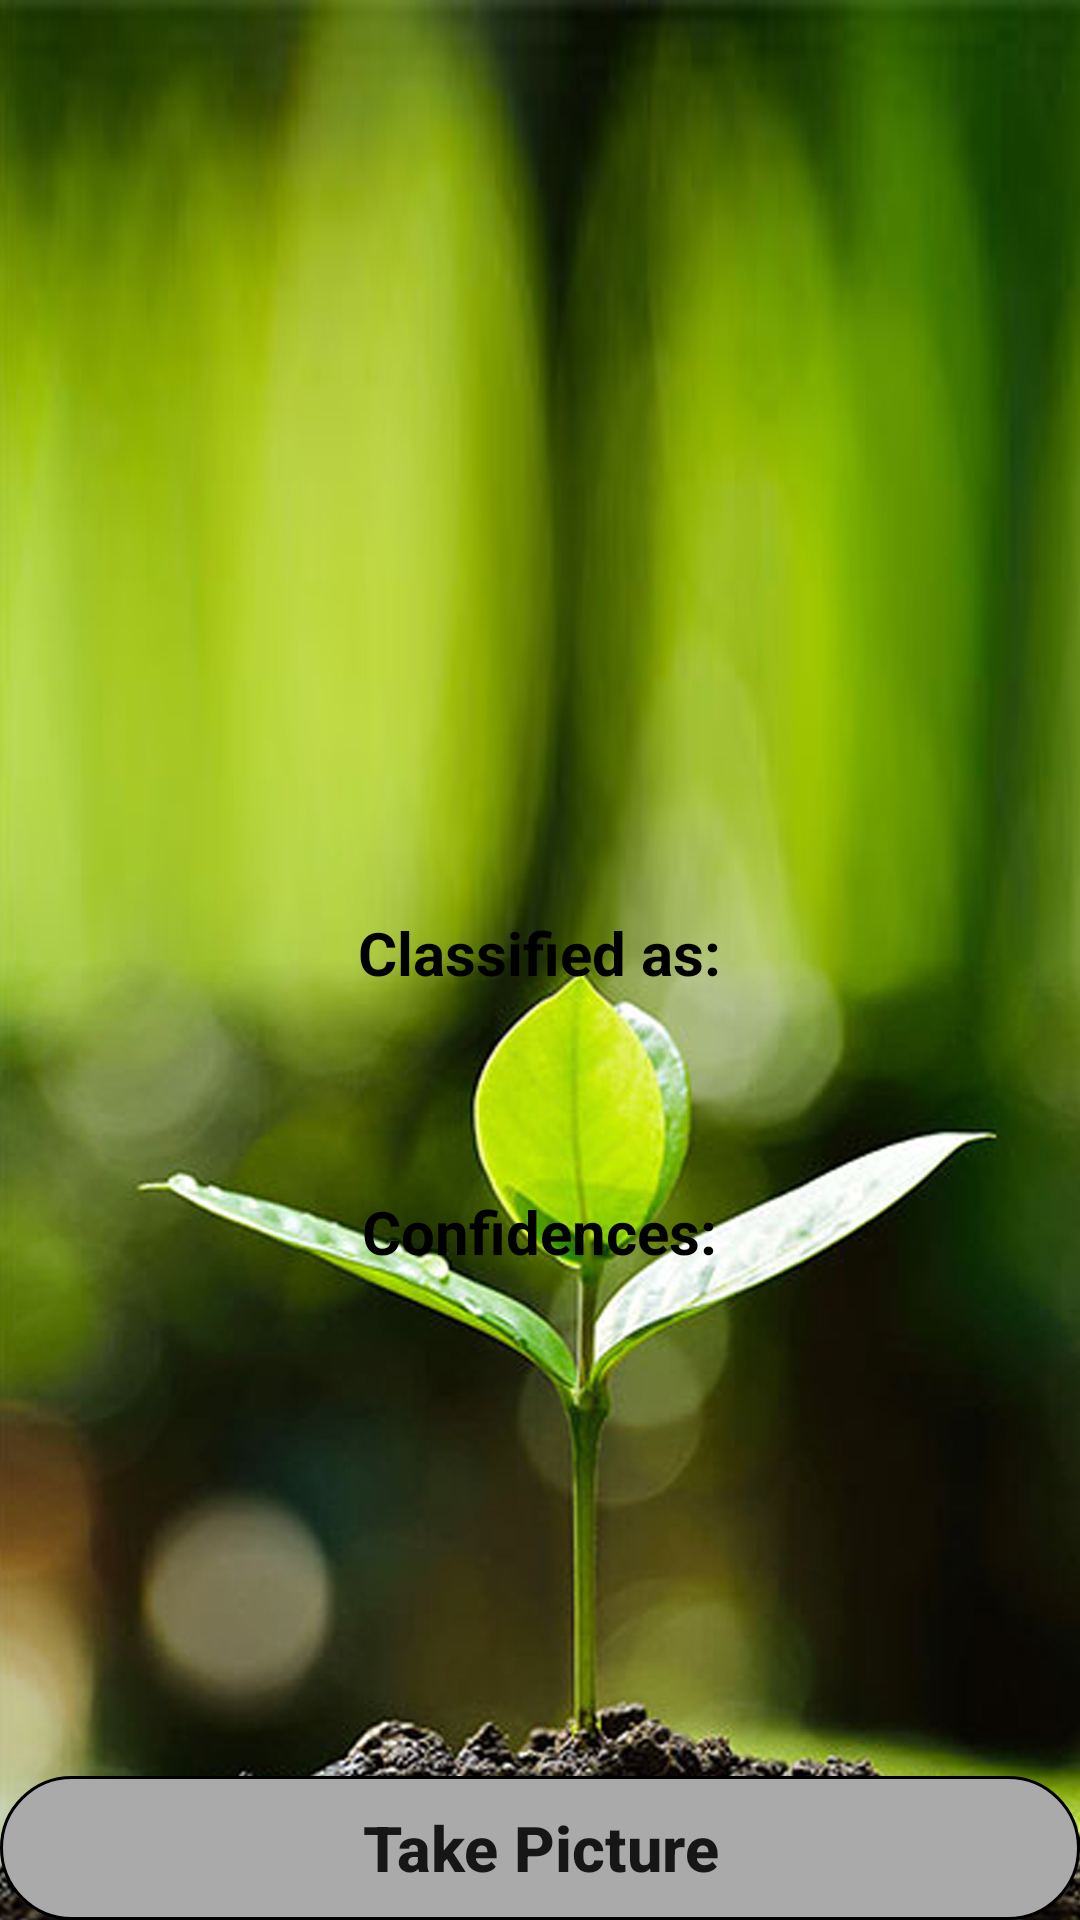

Layout XML and referenced resources for this Android screen:
<!-- AndroidManifest.xml: application theme Theme.GardenPro -->
<!-- res/layout/activity_fish_detection.xml -->
<?xml version="1.0" encoding="utf-8"?>
<RelativeLayout xmlns:android="http://schemas.android.com/apk/res/android"
    xmlns:app="http://schemas.android.com/apk/res-auto"
    xmlns:tools="http://schemas.android.com/tools"
    android:layout_width="match_parent"
    android:layout_height="match_parent"
    android:background="@drawable/ba"
    tools:context=".FishDetection">

    <Button
        android:id="@+id/btnpic"
        android:layout_width="match_parent"
        android:layout_height="wrap_content"
        android:layout_alignParentBottom="true"
        android:layout_centerInParent="true"
        android:background="@drawable/predict_button"
        android:text="Take Picture"
        android:textAllCaps="false"
        android:textSize="21sp"
        android:textStyle="bold" />

    <ImageView
        android:id="@+id/img"
        android:layout_width="292dp"
        android:layout_height="284dp"
        android:layout_centerHorizontal="true"
        android:layout_marginTop="10sp"
        android:src="@drawable/ic_baseline_stay_primary_portrait_24" />

    <TextView
        android:id="@+id/textclassified"
        android:layout_width="wrap_content"
        android:layout_height="wrap_content"
        android:layout_below="@+id/img"
        android:layout_centerHorizontal="true"
        android:layout_marginTop="10sp"
        android:text="Classified as:"
        android:textColor="@color/black"
        android:textSize="20sp"
        android:textStyle="bold" />

    <TextView
        android:id="@+id/result"
        android:layout_width="wrap_content"
        android:layout_height="wrap_content"
        android:layout_below="@+id/textclassified"
        android:layout_centerHorizontal="true"
        android:clickable="true"
        android:text=""
        android:textColor="#C30000"
        android:textSize="27sp"
        android:textStyle="bold" />

    <TextView
        android:id="@+id/conftext"
        android:layout_width="wrap_content"
        android:layout_height="wrap_content"
        android:layout_below="@+id/result"
        android:layout_centerHorizontal="true"
        android:layout_marginTop="30sp"
        android:text="Confidences:"
        android:textColor="@color/black"
        android:textSize="20sp"
        android:textStyle="bold" />

    <TextView
        android:id="@+id/confidence"
        android:layout_width="wrap_content"
        android:layout_height="wrap_content"
        android:layout_below="@+id/conftext"
        android:layout_centerHorizontal="true"
        android:text=""
        android:textColor="#000"
        android:textSize="22sp" />

</RelativeLayout>
<!-- resources referenced by this layout -->
<resources>
  <!-- drawable ba: jpg bitmap (drawable-v24, 622985 bytes) -->
  <!-- drawable predict_button (drawable) -->
  <?xml version="1.0" encoding="utf-8"?>
  <shape xmlns:android="http://schemas.android.com/apk/res/android">
  
      <solid android:color="@android:color/darker_gray"/>
      <stroke android:width="1dp" android:color="@android:color/black"/>
      <corners
          android:topLeftRadius="45dp"
          android:topRightRadius="45dp"
          android:bottomLeftRadius="45dp"
          android:bottomRightRadius="45dp" />
  </shape>
  <style name="Theme.GardenPro" parent="Theme.AppCompat.Light.NoActionBar">
          
          <item name="colorPrimary">@color/purple_500</item>
          <item name="colorPrimaryVariant">@color/purple_700</item>
          <item name="colorOnPrimary">@color/white</item>
          
          <item name="colorSecondary">@color/teal_200</item>
          <item name="colorSecondaryVariant">@color/teal_700</item>
          <item name="colorOnSecondary">@color/black</item>
          
          <item name="android:statusBarColor" tools:targetApi="l">?attr/colorPrimaryVariant</item>
          
      </style>
  <!-- not gathered from this repository: default colours our renderer supplied (Android Studio template values) -->
  <color name="purple_500">#FF6200EE</color>
  <color name="purple_700">#FF3700B3</color>
  <color name="teal_200">#FF03DAC5</color>
  <color name="teal_700">#FF018786</color>
  <color name="black">#FF000000</color>
  <color name="white">#FFFFFFFF</color>
</resources>
